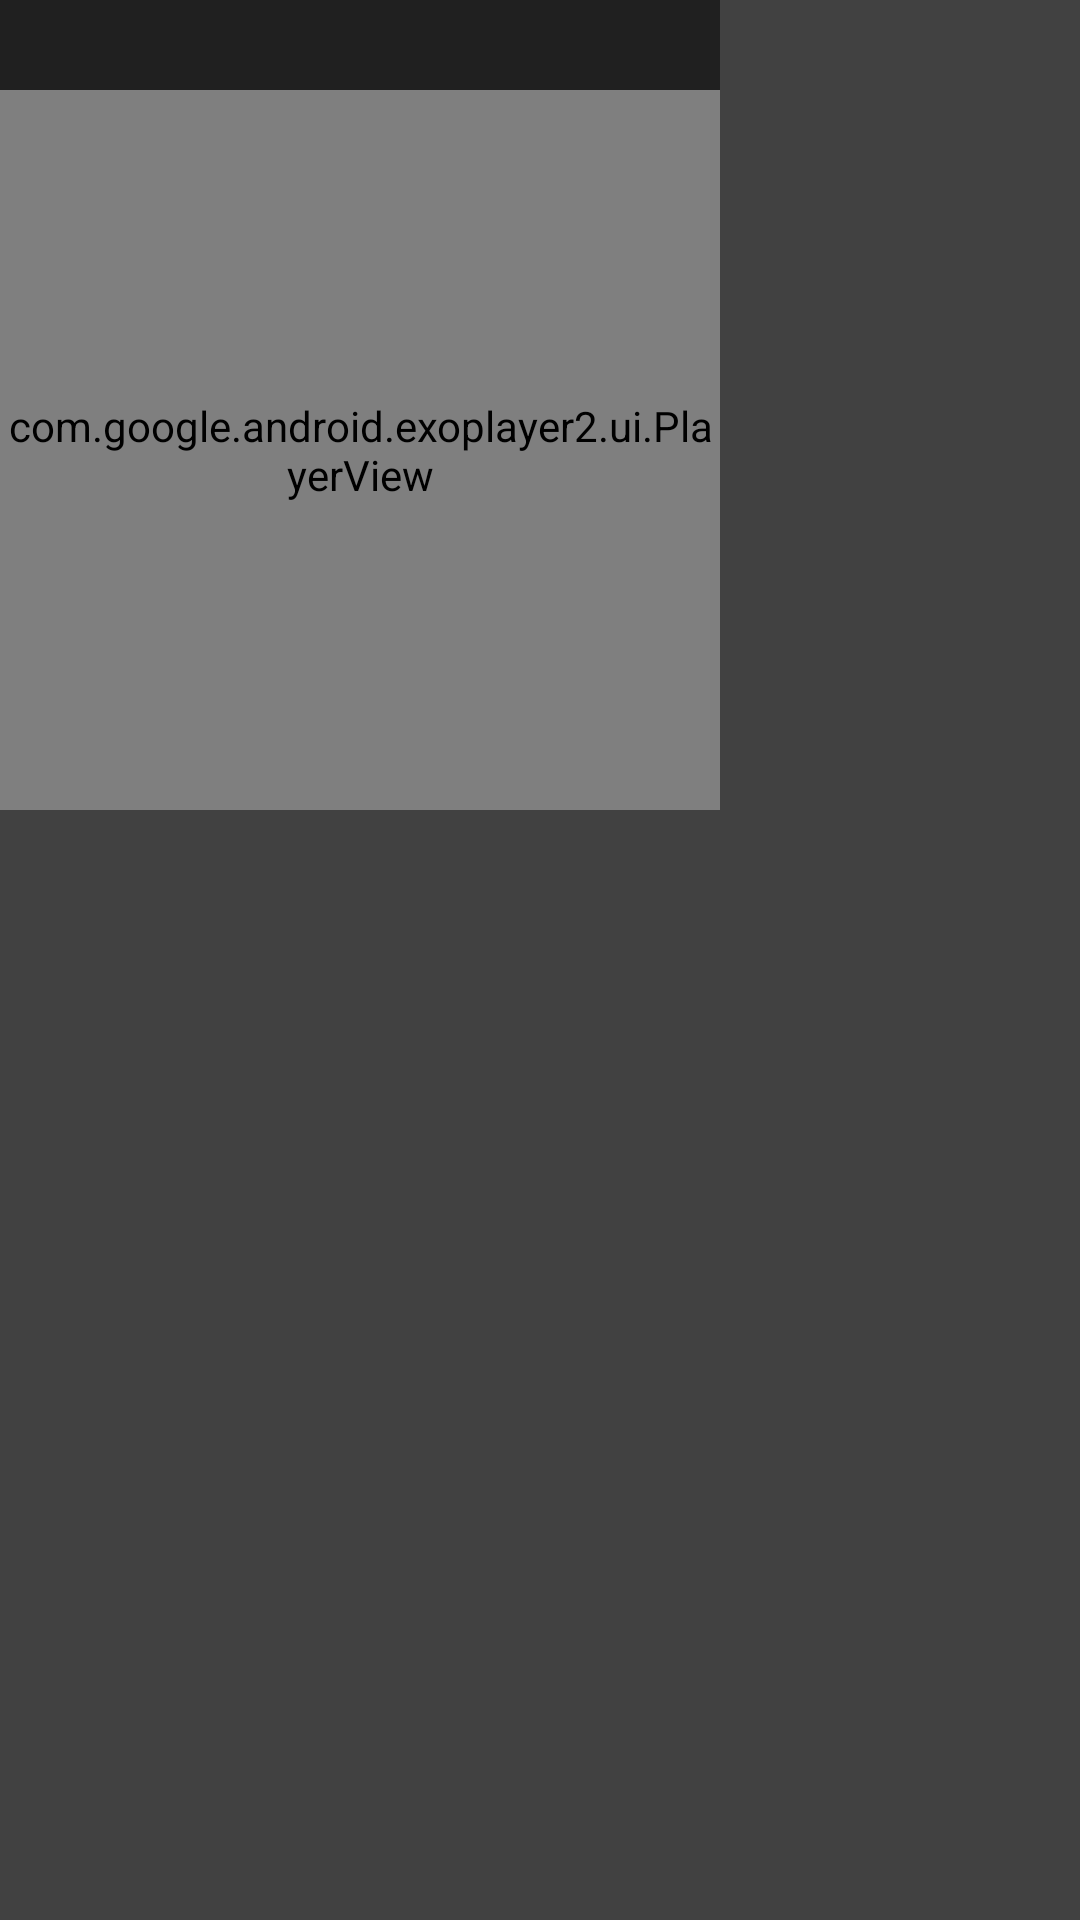

Layout XML and referenced resources for this Android screen:
<!-- AndroidManifest.xml: application theme Theme.VideoPlayer -->
<!-- res/layout/custom_popup_window.xml -->
<?xml version="1.0" encoding="utf-8"?>

<RelativeLayout xmlns:android="http://schemas.android.com/apk/res/android"
    android:layout_width="240dp"
    android:layout_height="270dp"
    xmlns:app="http://schemas.android.com/apk/res-auto"
    android:id="@+id/relative_layout"
    android:background="@color/bg_transparent">

    <View
        android:layout_width="240dp"
        android:layout_height="30dp"
        android:id="@+id/view"
        android:background="@color/bg_transparent"
        />
    <ImageView
        android:layout_width="40dp"
        android:layout_height="40dp"
        android:padding="7dp"
        android:id="@+id/ImageViewDismiss"
        android:src="@drawable/ic_close"
        />
    <ImageView
        android:layout_width="40dp"
        android:layout_height="40dp"
        android:padding="7dp"
        android:id="@+id/ImageViewMaximize"
        android:src="@drawable/ic_baseline_open"
        android:layout_toRightOf="@+id/ImageViewDismiss"
        />
    <com.google.android.exoplayer2.ui.PlayerView
        android:layout_width="240dp"
        android:layout_height="240dp"
        android:layout_below="@+id/view"
        android:id="@+id/playerView"
        android:background="@color/black"
        app:resize_mode="fit"
        app:rewind_increment="10000"
        app:shutter_background_color="@color/black"
        app:fastforward_increment="10000"
        app:use_controller="true"

        app:controller_layout_id="@layout/custom_popup_controller"
        />
</RelativeLayout>
<!-- res/layout/custom_popup_controller.xml (included above) -->
<?xml version="1.0" encoding="utf-8"?>

<RelativeLayout xmlns:android="http://schemas.android.com/apk/res/android"
    xmlns:app="http://schemas.android.com/apk/res-auto"
    xmlns:tools="http://schemas.android.com/tools"
    android:layout_width="match_parent"
    android:layout_height="match_parent"
    android:layoutDirection="ltr"
    android:id="@+id/v"

    >

    <RelativeLayout
        android:layout_width="match_parent"
        android:layout_height="wrap_content"
        android:orientation="vertical"
        android:id="@+id/rootCustom"
        android:background="#CC000000"
        android:layout_alignParentEnd="true"
        android:layout_alignParentBottom="true"
        android:layout_alignParentRight="true"
        app:layout_constraintEnd_toEndOf="parent"
        app:layout_constraintStart_toStartOf="parent"
        app:layout_constraintBottom_toBottomOf="parent"
        >

        <LinearLayout
            android:layout_width="match_parent"
            android:layout_height="wrap_content"
            android:gravity="center"
            android:orientation="horizontal"
            android:id="@+id/controls"
            android:paddingTop="4dp">


            <LinearLayout
                android:layout_width="wrap_content"
                android:layout_height="wrap_content"
                android:gravity="center"
                android:orientation="horizontal"
                android:paddingTop="4dp">
                <ImageButton
                    android:id="@id/exo_prev"
                    android:layout_height="20dp"
                    android:layout_width="15dp"
                    android:layout_marginTop="5dp"
                    android:layout_marginBottom="5dp"
                    android:layout_marginRight="30dp"
                    style="@style/ExoMediaButton.Previous" />

                <ImageButton
                    android:id="@id/exo_play"
                    android:layout_height="20dp"
                    android:layout_marginBottom="5dp"
                    android:layout_width="15dp"
                    android:layout_marginTop="5dp"
                    android:layout_marginRight="30dp"

                    style="@style/ExoMediaButton.Play" />

                <ImageButton
                    android:id="@id/exo_pause"
                    android:layout_height="20dp"
                    android:layout_marginBottom="5dp"
                    android:layout_marginTop="5dp"
                    android:layout_width="15dp"
                    android:layout_marginRight="30dp"
                    style="@style/ExoMediaButton.Pause" />
                <ImageButton
                    android:layout_height="20dp"
                    android:layout_width="15dp"
                    android:layout_marginTop="5dp"
                    android:layout_marginBottom="5dp"
                    android:id="@+id/nextButton"
                    android:layout_gravity="center"
                    android:onClick="nextButtonPress"
                    android:background="@null"
                    android:src="@drawable/ic_skip_next"
                    />

            </LinearLayout>

        </LinearLayout>

        <RelativeLayout
            android:layout_width="match_parent"
            android:layout_height="15dp"
            android:layout_marginBottom="5dp"
            android:id="@+id/timeBar"
            android:gravity="center_vertical"
            android:layout_below="@+id/controls"
            android:orientation="horizontal">

            <TextView
                android:id="@id/exo_position"
                android:layout_width="wrap_content"
                android:layout_height="wrap_content"
                android:includeFontPadding="false"
                android:paddingLeft="4dp"
                android:paddingRight="4dp"
                android:textColor="#FFBEBEBE"
                android:layout_alignParentStart="true"
                android:textSize="14sp"
                android:textStyle="bold"
                android:layout_alignParentLeft="true" />

            <com.google.android.exoplayer2.ui.DefaultTimeBar
                android:id="@id/exo_progress"
                android:layout_width="0dp"
                android:layout_height="26dp"
                android:layout_toRightOf="@+id/exo_position"
                android:layout_toLeftOf="@+id/exo_duration"
                android:layout_weight="1" />

            <TextView
                android:id="@id/exo_duration"
                android:layout_width="wrap_content"
                android:layout_height="wrap_content"
                android:includeFontPadding="false"
                android:paddingLeft="4dp"
                android:paddingRight="4dp"
                android:textColor="#FFBEBEBE"
                android:layout_alignParentEnd="true"
                android:textSize="14sp"
                android:layout_marginRight="10dp"
                android:textStyle="bold"
                android:layout_alignParentRight="true" />

        </RelativeLayout>
    </RelativeLayout>












</RelativeLayout>
<!-- resources referenced by this layout -->
<resources>
  <color name="bg_transparent">#D21A1A1A</color>
  <color name="black">#FF000000</color>
  <!-- drawable ic_right (drawable) -->
  <vector xmlns:android="http://schemas.android.com/apk/res/android"
      android:width="40dp"
      android:height="36dp"
      android:viewportWidth="512"
      android:viewportHeight="512">
    <path
        android:pathData="M489,2.6c-6.5,5.5 -6,-15 -6,244.4l0,236 -235.5,-0c-257.7,-0 -239.4,-0.4 -244.8,5.9 -5.2,6.2 -2.9,17.9 4.2,21.6 2.7,1.3 28.9,1.5 249.1,1.5 272,-0 249.9,0.5 254,-6.3 2,-3.2 2,-7 2,-249.5 0,-220.4 -0.2,-246.6 -1.5,-249.3 -3.7,-7.1 -15.4,-9.4 -21.5,-4.3z"
        android:fillColor="#FAF9F9"
        android:strokeColor="#00000000"/>
  </vector>
  <style name="Theme.VideoPlayer" parent="Theme.AppCompat.Light.DarkActionBar">
          
          <item name="colorPrimary">#151D4A</item>
          <item name="colorPrimaryVariant">@color/purple_700</item>
          <item name="colorOnPrimary">@color/white</item>
          
          <item name="colorSecondary">@color/teal_200</item>
          <item name="colorSecondaryVariant">@color/teal_700</item>
          <item name="colorOnSecondary">@color/black</item>
          
          <item name="android:textColor">@color/white</item>
          <item name="android:statusBarColor" tools:targetApi="l">?attr/colorPrimaryVariant</item>
          
          <item name="android:popupMenuStyle">@style/PopupMenu</item>
      </style>
  <color name="purple_700">#04010C</color>
  <color name="white">#FFFFFFFF</color>
  <color name="teal_200">#FF03DAC5</color>
  <color name="teal_700">#FF018786</color>
  <style name="PopupMenu" parent="@android:style/Widget.PopupMenu">
          <item name="android:popupBackground">#CC000000</item>
          <item name="android:textColorPrimary">@android:color/white</item>
      </style>
</resources>
